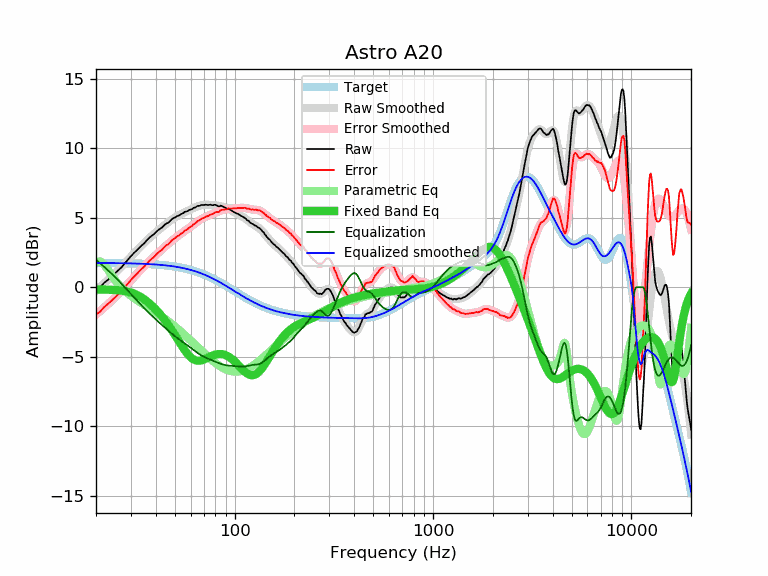

The file beside this chart, header and first rows:
frequency, raw, error, smoothed, error_smoothed, equalization, parametric_eq, equalized_raw, equalized_smoothed, target
20, -0.21, -1.96, -0.22, -1.96, 1.96, -0.15, 1.75, 1.74, 1.74
21, -0.01, -1.75, 0.03, -1.71, 1.71, -0.16, 1.70, 1.74, 1.74
22, 0.32, -1.42, 0.28, -1.46, 1.46, -0.17, 1.78, 1.74, 1.74
23, 0.54, -1.20, 0.52, -1.21, 1.21, -0.18, 1.75, 1.74, 1.74
24, 0.78, -0.96, 0.77, -0.97, 0.97, -0.19, 1.75, 1.74, 1.74
25, 1.01, -0.72, 1.01, -0.72, 0.72, -0.20, 1.73, 1.73, 1.73
26, 1.24, -0.49, 1.26, -0.47, 0.47, -0.22, 1.71, 1.73, 1.73
27, 1.46, -0.27, 1.50, -0.22, 0.22, -0.24, 1.68, 1.73, 1.73
28, 1.74, 0.02, 1.74, 0.02, -0.02, -0.28, 1.72, 1.72, 1.72
29, 1.99, 0.27, 1.98, 0.26, -0.26, -0.32, 1.73, 1.72, 1.72
30, 2.23, 0.52, 2.20, 0.49, -0.49, -0.38, 1.74, 1.71, 1.71
31, 2.45, 0.74, 2.42, 0.71, -0.71, -0.45, 1.74, 1.71, 1.71
32, 2.63, 0.93, 2.63, 0.93, -0.93, -0.54, 1.70, 1.70, 1.70
33, 2.83, 1.13, 2.83, 1.13, -1.13, -0.64, 1.70, 1.70, 1.70
34, 3.01, 1.32, 3.01, 1.32, -1.32, -0.75, 1.69, 1.69, 1.69
35, 3.16, 1.48, 3.19, 1.51, -1.51, -0.87, 1.65, 1.68, 1.68
36, 3.36, 1.69, 3.36, 1.68, -1.68, -1.00, 1.68, 1.67, 1.67
37, 3.53, 1.86, 3.51, 1.85, -1.85, -1.14, 1.68, 1.66, 1.66
38, 3.68, 2.02, 3.66, 2.01, -2.01, -1.29, 1.67, 1.65, 1.65
39, 3.79, 2.14, 3.81, 2.16, -2.16, -1.44, 1.63, 1.64, 1.64
40, 3.94, 2.30, 3.94, 2.31, -2.31, -1.60, 1.63, 1.63, 1.63
41, 4.09, 2.47, 4.07, 2.45, -2.45, -1.76, 1.64, 1.62, 1.62
42, 4.20, 2.59, 4.20, 2.59, -2.59, -1.93, 1.61, 1.61, 1.61
43, 4.29, 2.69, 4.32, 2.72, -2.72, -2.10, 1.57, 1.60, 1.60
44, 4.43, 2.85, 4.43, 2.85, -2.85, -2.28, 1.58, 1.58, 1.58
45, 4.57, 3.00, 4.54, 2.97, -2.97, -2.47, 1.60, 1.57, 1.57
46, 4.62, 3.07, 4.65, 3.09, -3.09, -2.66, 1.53, 1.55, 1.55
47, 4.72, 3.18, 4.75, 3.21, -3.21, -2.85, 1.51, 1.54, 1.54
48, 4.86, 3.34, 4.84, 3.32, -3.32, -3.04, 1.54, 1.52, 1.52
49, 4.96, 3.46, 4.93, 3.43, -3.43, -3.24, 1.53, 1.50, 1.50
50, 5.01, 3.53, 5.01, 3.53, -3.53, -3.44, 1.48, 1.48, 1.48
51, 5.11, 3.65, 5.09, 3.62, -3.62, -3.63, 1.49, 1.46, 1.46
52, 5.14, 3.70, 5.15, 3.71, -3.71, -3.83, 1.43, 1.44, 1.44
53, 5.20, 3.78, 5.22, 3.80, -3.80, -4.02, 1.40, 1.42, 1.42
54, 5.28, 3.88, 5.28, 3.88, -3.88, -4.20, 1.40, 1.40, 1.40
55, 5.32, 3.94, 5.34, 3.96, -3.96, -4.37, 1.36, 1.38, 1.38
56, 5.43, 4.08, 5.39, 4.04, -4.04, -4.54, 1.39, 1.35, 1.35
57, 5.44, 4.11, 5.44, 4.12, -4.12, -4.68, 1.32, 1.33, 1.33
58, 5.48, 4.18, 5.50, 4.20, -4.20, -4.82, 1.28, 1.30, 1.30
59, 5.56, 4.29, 5.55, 4.27, -4.27, -4.94, 1.28, 1.27, 1.27
60, 5.59, 4.34, 5.60, 4.35, -4.35, -5.04, 1.24, 1.24, 1.24
61, 5.62, 4.40, 5.65, 4.43, -4.43, -5.12, 1.19, 1.22, 1.22
62, 5.71, 4.52, 5.69, 4.51, -4.51, -5.19, 1.20, 1.19, 1.19
63, 5.73, 4.57, 5.74, 4.58, -4.58, -5.24, 1.14, 1.16, 1.16
64, 5.78, 4.66, 5.78, 4.66, -4.66, -5.27, 1.12, 1.12, 1.12
65, 5.85, 4.76, 5.82, 4.73, -4.73, -5.28, 1.12, 1.09, 1.09
66, 5.85, 4.79, 5.85, 4.79, -4.79, -5.29, 1.06, 1.06, 1.06
67, 5.87, 4.84, 5.88, 4.85, -4.85, -5.28, 1.02, 1.02, 1.02
68, 5.92, 4.93, 5.90, 4.91, -4.91, -5.26, 1.01, 0.99, 0.99
69, 5.91, 4.95, 5.91, 4.96, -4.96, -5.23, 0.95, 0.95, 0.95
70, 5.91, 4.99, 5.92, 5.00, -5.00, -5.20, 0.91, 0.92, 0.92
71, 5.94, 5.06, 5.93, 5.04, -5.04, -5.16, 0.89, 0.88, 0.88
72, 5.93, 5.08, 5.93, 5.08, -5.08, -5.12, 0.84, 0.84, 0.84
73, 5.92, 5.11, 5.93, 5.12, -5.12, -5.08, 0.80, 0.81, 0.81
74, 5.91, 5.14, 5.93, 5.16, -5.16, -5.04, 0.75, 0.77, 0.77
75, 5.94, 5.21, 5.93, 5.20, -5.20, -5.00, 0.74, 0.73, 0.73
76, 5.93, 5.24, 5.92, 5.23, -5.23, -4.96, 0.70, 0.69, 0.69
77, 5.90, 5.25, 5.92, 5.27, -5.27, -4.93, 0.63, 0.65, 0.65
78, 5.90, 5.29, 5.91, 5.30, -5.30, -4.90, 0.60, 0.61, 0.61
79, 5.93, 5.36, 5.90, 5.33, -5.33, -4.87, 0.60, 0.57, 0.57
... 553 more rows
